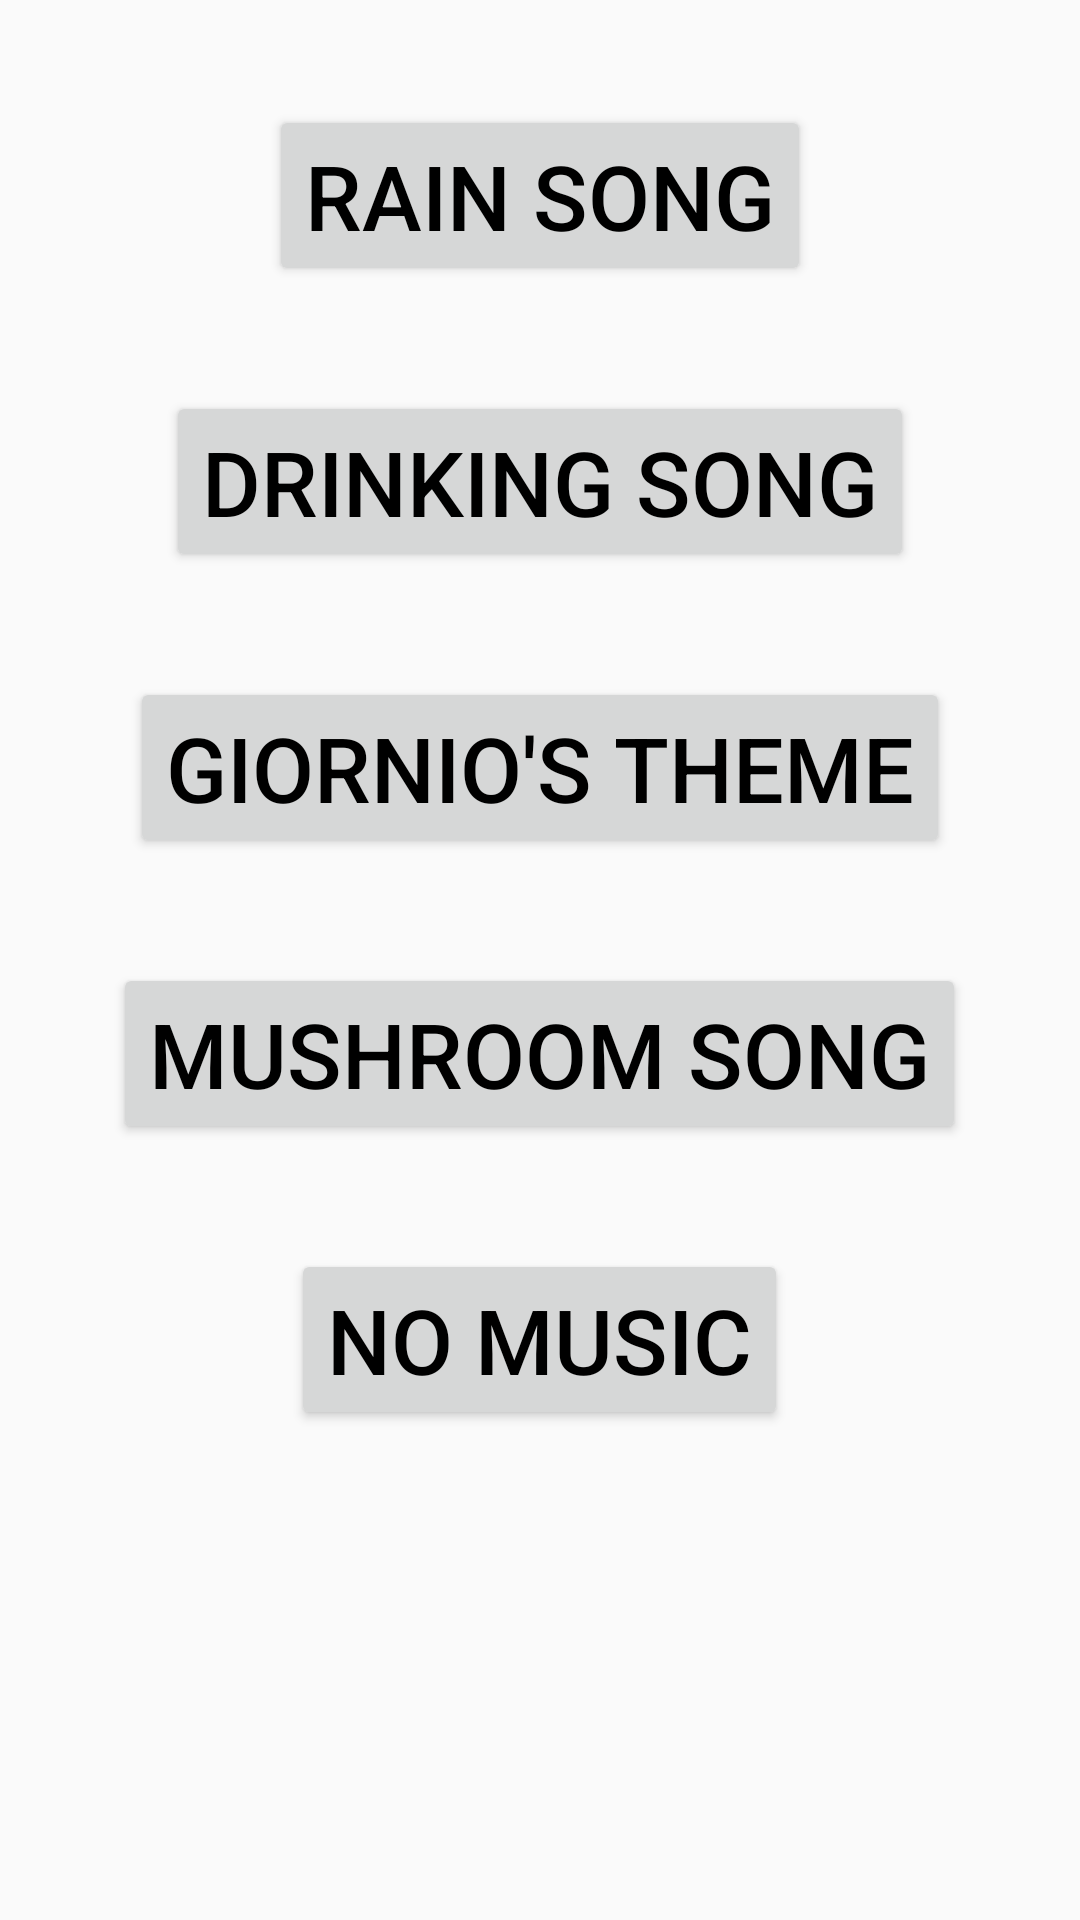

Android layout source for this screen:
<!-- AndroidManifest.xml: application theme Theme.ICS3U -->
<!-- res/layout/activity_music_selection.xml -->
<?xml version="1.0" encoding="utf-8"?>
<LinearLayout xmlns:android="http://schemas.android.com/apk/res/android"
    xmlns:app="http://schemas.android.com/apk/res-auto"
    xmlns:tools="http://schemas.android.com/tools"
    android:layout_width="match_parent"
    android:layout_height="match_parent"
    tools:context=".calendar_input_meal"
    android:orientation="vertical">



    <Button
        android:id="@+id/songButton1"
        android:layout_width="wrap_content"
        android:layout_height="wrap_content"
        android:text="Rain song"
        android:layout_gravity="center"
        android:layout_marginTop="35dp"
        android:textColor="@color/black"
        android:textSize="30sp"/>

    <Button
        android:id="@+id/songButton2"
        android:layout_width="wrap_content"
        android:layout_height="wrap_content"
        android:text="Drinking Song"
        android:layout_gravity="center"
        android:layout_marginTop="35dp"
        android:textColor="@color/black"
        android:textSize="30sp"/>

    <Button
        android:id="@+id/songButton3"
        android:layout_width="wrap_content"
        android:layout_height="wrap_content"
        android:text="Giornio's theme"
        android:layout_gravity="center"
        android:layout_marginTop="35dp"
        android:textColor="@color/black"
        android:textSize="30sp"/>

    <Button
        android:id="@+id/songButton4"
        android:layout_width="wrap_content"
        android:layout_height="wrap_content"
        android:text="Mushroom Song"
        android:layout_gravity="center"
        android:layout_marginTop="35dp"
        android:textColor="@color/black"
        android:textSize="30sp"/>

    <Button
        android:id="@+id/pauseButton"
        android:layout_width="wrap_content"
        android:layout_height="wrap_content"
        android:text="No Music"
        android:layout_gravity="center"
        android:layout_marginTop="35dp"
        android:textColor="@color/black"
        android:textSize="30sp"/>




</LinearLayout>
<!-- resources referenced by this layout -->
<resources>
  <style name="Theme.ICS3U" parent="Theme.AppCompat.Light.NoActionBar">
  
      </style>
  <!-- not gathered from this repository: default colours our renderer supplied (Android Studio template values) -->
  <color name="black">#FF000000</color>
</resources>
